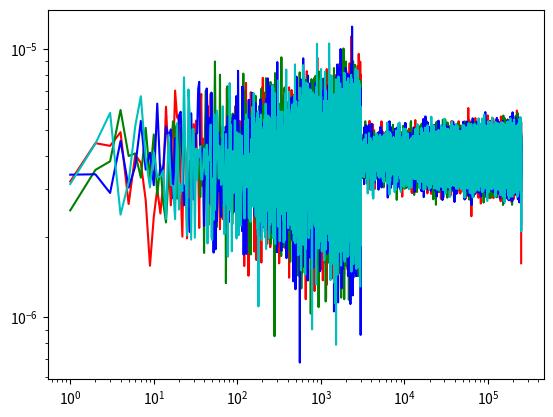

This figure's Python source:
from scipy import signal
from scipy.signal import decimate
from scipy.signal import periodogram
import numpy as np
import matplotlib.pyplot as plt
import timeit
import math



def main():
    n = 10
    nsamples = 50000
    fs = 500000
    new_fs = 10000

    f1_max = 3000

    decimation_factor = int( fs/new_fs)
    new_fs = int(fs/decimation_factor)
    print("sampling rate = {0}".format(fs))
    print("decimation factor = {0}".format(decimation_factor))
    print("new sampling rage= {0}".format(new_fs))

    total_array = np.zeros(fs)
    second_range = None
    first_range = None
    freq_2 = None
    freq_1 = None
    aver_counter = 0
    fill_value = 0

    for i in range(n):
        t = np.linspace(0, 1, nsamples, endpoint=False)
        arr = np.random.random(nsamples)
        arr = arr + 0.1*signal.square(2 * np.pi * 100 * t)
        #sig = np.sin(2 * np.pi * t)
        #arr = arr + signal.square(2 * np.pi * 30 * t, duty=(sig + 1)/2)
        #arr = signal.square(2 * np.pi * 1 * t)
        #arr = np.sin(2 * np.pi * t)
        arr = arr + np.sin(np.pi*f1_max*t)
        aver_counter += 1 
        new_fill_value = fill_value+nsamples
        total_array[fill_value:new_fill_value] = arr
        fill_value = new_fill_value % fs
        if second_range is None:
            freq_2, second_range = periodogram(arr, fs)
        else:
            f, psd = periodogram(arr, fs)
            #np.average((self.average, data['p']), axis=0, weights=(self.average_counter - 1, 1))
            second_range = np.average((second_range,psd),axis=0,weights=(aver_counter - 1, 1))        
        
    
    decimated = decimate(total_array,decimation_factor,n=8,ftype="iir",zero_phase=True)
    print("decimated length = {0}".format(len(decimated)))
    print(decimated)
    freq_1, first_range = periodogram(decimated, new_fs)
    
    df1 = freq_1[1]
    df2 = freq_2[1]



    freq1_idx = math.floor(f1_max/df1)+1
    freq2_idx = math.ceil(f1_max/df2)+1

    print(freq_1)
    print(first_range)
    print(freq_2)
    print(second_range)

    res_freq  = np.hstack((freq_1[1:freq1_idx],freq_2[freq2_idx:]))
    res = np.hstack((first_range[1:freq1_idx],second_range[freq2_idx:]))
    print("result length = {0}".format(len(res)))
    print(res_freq)
    
    #plt.loglog(freq_1,first_range,'r', freq_2, second_range,'k', res_freq,res, 'g')
    #plt.show()
    return (res_freq, res)




def analyze_timetrace():
    fname = "F:\\Noise data_000.dat"
    
    n = 10
    nsamples = 50000
    fs = 500000
    new_fs = 10000

    f1_max = 3000
    decimation_factor = int( fs/new_fs)
    new_fs = int(fs/decimation_factor)


    total_array = np.zeros(fs)

    second_range = None
    first_range = None
    freq_2 = None
    freq_1 = None
    f1_aver_counter = 0
    f2_aver_counter = 0
    fill_value = 0

    #arr = np.zeros(fs)

    counter = 0
    line_counter = 0
    with open(fname) as timetrace:
        print(timetrace.readline())
        print(timetrace.readline())
        for line in timetrace:
            time,volt = line.split('\t')
            total_array[counter+fill_value]= float(volt)
            line_counter += 1
            #print(line_counter)
            counter += 1
            if counter == nsamples:
                counter = 0
                f2_aver_counter += 1
                new_fill_value = fill_value+nsamples
                arr = total_array[fill_value:new_fill_value]
                fill_value = new_fill_value % fs
                if second_range is None:
                    freq_2, second_range = periodogram(arr, fs)
                else:
                    f, psd = periodogram(arr, fs)
                    #np.average((self.average, data['p']), axis=0, weights=(self.average_counter - 1, 1))
                    second_range = np.average((second_range,psd),axis=0,weights=(f2_aver_counter - 1, 1))   

                

                #perform small fft
               
        
            if line_counter%fs ==0:
                fill_value = 0
                decimated = decimate(total_array,decimation_factor,n=8,ftype="iir",zero_phase=True)
                #print("decimated length = {0}".format(len(decimated)))
                #print(decimated)
                f1_aver_counter += 1
                print(f1_aver_counter)
                if first_range is None:
                    freq_1, first_range = periodogram(decimated, new_fs)
                else:
                    f,psd = periodogram(decimated,new_fs)
                    first_range = np.average((first_range,psd),axis=0,weights=(f1_aver_counter - 1, 1))   
    

        df1 = freq_1[1]
        df2 = freq_2[1]



        freq1_idx = math.floor(f1_max/df1)+1
        freq2_idx = math.ceil(f1_max/df2)+1

        #print(freq_1)
        #print(first_range)
        #print(freq_2)
        #print(second_range)

        res_freq  = np.hstack((freq_1[1:freq1_idx],freq_2[freq2_idx:]))
        res = np.hstack((first_range[1:freq1_idx],second_range[freq2_idx:]))
        #print("result length = {0}".format(len(res)))
        #print(res_freq)
        plt.loglog(res_freq,res,'r')
        plt.show()
                #perform big fft
  
def multichannel_acquisition():
    nchan = 4
    counter = 0
    fs = 500000
    npoints = 50000
    max_count = fs*10  
    
    print("started")
    #init_time = time.time()
            
    f1_max = 3000
    new_fs = 10000
    decimation_factor = int( fs/new_fs)
    new_fs = int(fs/decimation_factor)
    total_array = np.zeros((nchan,fs))

    second_range = None
    first_range = None
    freq_2 = None
    freq_1 = None
    f1_aver_counter =0
    f2_aver_counter = 0
    fill_value = 0
            
       

    while counter < max_count:
        f2_aver_counter += 1
        new_fill_value = fill_value+npoints
        data = np.random.randn(nchan,npoints)
        print("data have been read")
                        
        total_array[:,fill_value:new_fill_value] = data
        print("slice was taken")
        
        fill_value = new_fill_value % fs

        if second_range is None:
            freq_2, second_range = periodogram(data, fs)
        else:
            f, psd = periodogram(data, fs)
            #np.average((self.average, data['p']), axis=0, weights=(self.average_counter - 1, 1))
            second_range = np.average((second_range,psd),axis=0,weights=(f2_aver_counter - 1, 1))   


        if new_fill_value%fs == 0:
            counter+= fs
            #fill_value = 0
            decimated = decimate(total_array,decimation_factor,n=8,ftype="iir",axis = 1 ,zero_phase=True)
            #print("decimated length = {0}".format(len(decimated)))
            #print(decimated)
            f1_aver_counter += 1
            #print(f1_aver_counter)
            if first_range is None:
                freq_1, first_range = periodogram(decimated, new_fs)
            else:
                f,psd = periodogram(decimated,new_fs)
                first_range = np.average((first_range,psd),axis=0,weights=(f1_aver_counter - 1, 1)) 
            #counter += npoints
            #t = time.time()-init_time

    df1 = 1
    df2 = fs/npoints
    print(df1)
    print(df2)


    freq1_idx = math.floor(f1_max/df1)+1
    freq2_idx = math.ceil(f1_max/df2)+1
    print(freq1_idx)
    print(freq2_idx)

    res_freq  = np.hstack((freq_1[1:freq1_idx],freq_2[freq2_idx:]))
    res = np.hstack((first_range[:,1:freq1_idx],second_range[:,freq2_idx:]))             
    return (res_freq,res)

if __name__ == "__main__":
    #analyze_timetrace()
    res_freq, res = multichannel_acquisition()
    print(res_freq)
    print(res)
    r1,r2,r3,r4 = res
    plt.loglog(res_freq, r1,"r",res_freq, r2,"g",res_freq, r3,"b",res_freq, r4,"c")
    plt.show()

    #result = None
    #freq = None
    #n_repeats = 100

    #for i in range(n_repeats):
    #    if result is None:
    #        freq,result = main()
    #    else:
    #        f,psd = main()
    #        result = np.average((result,psd),axis=0,weights=(i, 1))        

    #plt.loglog(freq,result,'r')
    ##plt.semilogy(freq,result,'r')
    #plt.show()  


    #print(timeit.Timer(main).timeit(number=1))
    
    #main()
